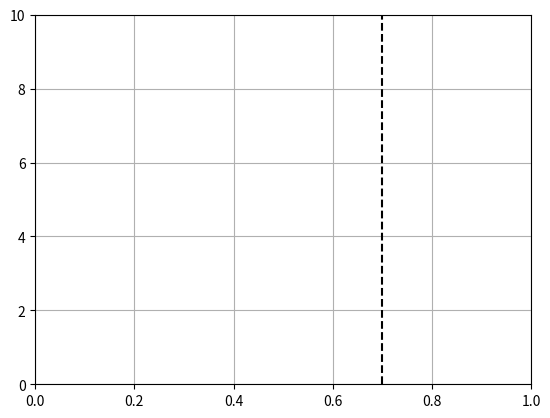

Reproduce this figure in Python.
import math

import numpy as np
import matplotlib.pyplot as plt
from matplotlib.animation import FuncAnimation

# Fixing random state for reproducibility
np.random.seed(19680801)


def beta_pdf(x, a, b):
    return (
        x**(a-1) * (1-x)**(b-1) * math.gamma(a + b)
        / (math.gamma(a) * math.gamma(b))
    )


class UpdateDist:
    def __init__(self, ax, prob=0.5):
        self.success = 0
        self.prob = prob
        self.line, = ax.plot([], [], "k-")
        self.x = np.linspace(0, 1, 200)
        self.ax = ax

        # Set up plot parameters
        self.ax.set_xlim(0, 1)
        self.ax.set_ylim(0, 10)
        self.ax.grid(True)

        # This vertical line represents the theoretical value, to
        # which the plotted distribution should converge.
        self.ax.axvline(prob, linestyle="--", color="black")

    def __call__(self, i):
        # This way the plot can continuously run and we just keep
        # watching new realizations of the process
        if i == 0:
            self.success = 0
            self.line.set_data([], [])
            return self.line,

        # Choose success based on exceed a threshold with a uniform pick
        if np.random.rand() < self.prob:
            self.success += 1
        y = beta_pdf(self.x, self.success + 1, (i - self.success) + 1)
        self.line.set_data(self.x, y)
        return self.line,


fig, ax = plt.subplots()
ud = UpdateDist(ax, prob=0.7)
anim = FuncAnimation(fig, ud, frames=100, interval=100, blit=True)
plt.show()
